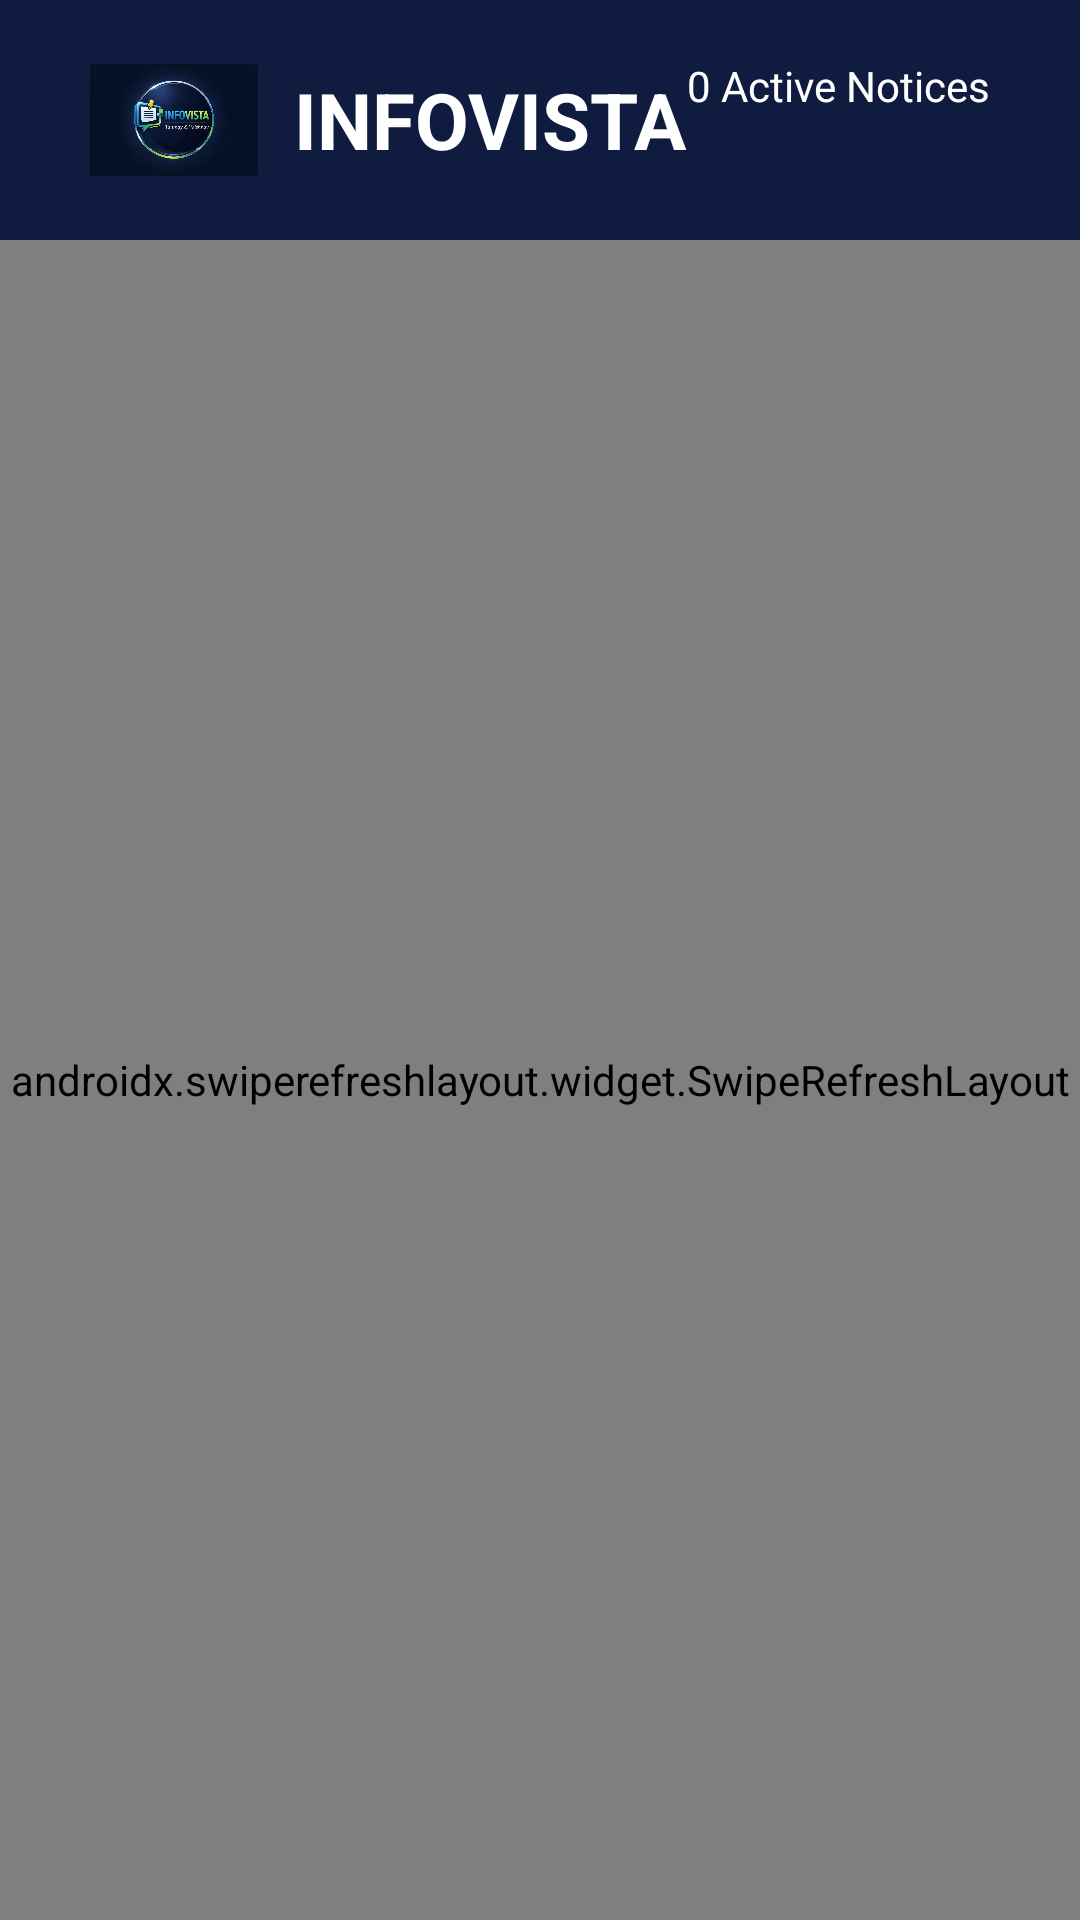

Write the Android layout XML for this screen, with the resource values it uses.
<!-- AndroidManifest.xml: application theme Theme.InfoVista -->
<!-- res/layout/activity_notice_board_preview.xml -->
<?xml version="1.0" encoding="utf-8"?>
<LinearLayout xmlns:android="http://schemas.android.com/apk/res/android"
    xmlns:app="http://schemas.android.com/apk/res-auto"
    android:layout_width="match_parent"
    android:layout_height="match_parent"
    android:orientation="vertical"
    android:background="@color/background">

    
    <LinearLayout
        android:layout_width="match_parent"
        android:layout_height="80dp"
        android:background="@color/primary"
        android:gravity="center_vertical"
        android:paddingStart="30dp"
        android:paddingEnd="30dp"
        android:orientation="horizontal">
        <ImageView
            android:layout_width="56dp"
            android:layout_height="76dp"
            android:src="@drawable/logo"
            android:layout_marginRight="12dp"/>
        <TextView
            android:layout_width="0dp"
            android:layout_height="wrap_content"
            android:layout_weight="1"
            android:text="INFOVISTA"
            android:textColor="@color/white"
            android:textSize="26sp"
            android:textStyle="bold" />

        <LinearLayout
            android:layout_width="wrap_content"
            android:layout_height="wrap_content"
            android:orientation="vertical"
            android:gravity="end">

            <TextView
                android:id="@+id/tvNoticeCount"
                android:layout_width="wrap_content"
                android:layout_height="wrap_content"
                android:text="0 Active Notices"
                android:textColor="@color/white"
                android:textSize="14sp" />

            <TextView
                android:id="@+id/tvTime"
                android:layout_width="wrap_content"
                android:layout_height="wrap_content"
                android:layout_marginTop="4dp"
                android:textColor="@color/white"
                android:textSize="14sp" />

        </LinearLayout>

    </LinearLayout>

    
    <androidx.swiperefreshlayout.widget.SwipeRefreshLayout
        android:id="@+id/swipeRefresh"
        android:layout_width="match_parent"
        android:layout_height="match_parent">

        <FrameLayout
            android:layout_width="match_parent"
            android:layout_height="match_parent">

            
            <androidx.recyclerview.widget.RecyclerView
                android:id="@+id/recyclerView"
                android:layout_width="match_parent"
                android:layout_height="match_parent"
                android:padding="10dp"
                android:clipToPadding="false" />

            
            <LinearLayout
                android:id="@+id/emptyState"
                android:layout_width="match_parent"
                android:layout_height="match_parent"
                android:layout_gravity="center"
                android:orientation="vertical"
                android:gravity="center"
                android:background="#141E1E"
                android:visibility="gone">

                
                <TextView
                    android:id="@+id/tvEmptyTime"
                    android:layout_width="wrap_content"
                    android:layout_height="wrap_content"
                    android:text="12:00 PM"
                    android:textColor="#FFFFFF"
                    android:textSize="100sp"
                    android:textStyle="bold"
                    android:fontFamily="sans-serif-light" />

                
                <TextView
                    android:id="@+id/tvEmptyDate"
                    android:layout_width="wrap_content"
                    android:layout_height="wrap_content"
                    android:layout_marginTop="20dp"
                    android:text="Monday, January 20, 2026"
                    android:textColor="#B4B4B4"
                    android:textSize="28sp" />

                
                <TextView
                    android:layout_width="wrap_content"
                    android:layout_height="wrap_content"
                    android:layout_marginTop="100dp"
                    android:text="📢 INFOVISTA - No Active Notices"
                    android:textColor="#646464"
                    android:textSize="16sp" />

            </LinearLayout>

            
            <ProgressBar
                android:id="@+id/progressBar"
                android:layout_width="wrap_content"
                android:layout_height="wrap_content"
                android:layout_gravity="center"
                android:visibility="gone"
                android:indeterminateTint="@color/primary" />

        </FrameLayout>

    </androidx.swiperefreshlayout.widget.SwipeRefreshLayout>

</LinearLayout>
<!-- resources referenced by this layout -->
<resources>
  <color name="background">#0B1221</color>
  <color name="primary">#0F1C3F</color>
  <color name="white">#FFFFFF</color>
  <!-- drawable logo: png bitmap (drawable, 332023 bytes) -->
  <style name="Theme.InfoVista" parent="Theme.MaterialComponents.NoActionBar">
          
          <item name="colorPrimary">@color/primary</item>
          <item name="colorPrimaryVariant">@color/primary_dark</item>
          <item name="colorOnPrimary">@color/white</item>
          
          
          <item name="colorSecondary">@color/accent</item>
          <item name="colorSecondaryVariant">@color/teal_700</item>
          <item name="colorOnSecondary">@color/black</item>
          
          
          <item name="android:statusBarColor">@color/primary_dark</item>
          
          
          <item name="android:colorBackground">@color/background</item>
          <item name="colorSurface">@color/surface</item>
          <item name="colorOnSurface">@color/text_primary</item>
          
          
          <item name="android:textColorPrimary">@color/text_primary</item>
          <item name="android:textColorSecondary">@color/text_secondary</item>
          <item name="android:textColorHint">@color/text_hint</item>
          
          
          <item name="colorAccent">@color/accent</item>
          <item name="colorControlNormal">@color/accent</item>
          <item name="colorControlActivated">@color/accent</item>
          <item name="colorControlHighlight">@color/accent</item>
  
          
          <item name="android:datePickerDialogTheme">@style/Theme.InfoVista.Dialog</item>
          <item name="android:timePickerDialogTheme">@style/Theme.InfoVista.Dialog</item>
          
          
          <item name="textInputStyle">@style/Widget.InfoVista.TextInputLayout</item>
          <item name="materialButtonStyle">@style/Widget.InfoVista.Button</item>
      </style>
  <color name="primary_dark">#081026</color>
  <color name="accent">#4FC3F7</color>
  <color name="teal_700">#00ACC1</color>
  <color name="black">#000000</color>
  <color name="surface">#162036</color>
  <color name="text_primary">#FFFFFF</color>
  <color name="text_secondary">#B0C4DE</color>
  <color name="text_hint">#6CA6CD</color>
  <style name="Theme.InfoVista.Dialog" parent="Theme.MaterialComponents.DayNight.Dialog">
          <item name="colorAccent">@color/accent</item>
          <item name="android:textColorHighlight">@color/accent</item>
          <item name="android:buttonBarPositiveButtonStyle">@style/Widget.InfoVista.Button.Text</item>
          <item name="android:buttonBarNegativeButtonStyle">@style/Widget.InfoVista.Button.Text</item>
      </style>
  <style name="Widget.InfoVista.TextInputLayout" parent="Widget.MaterialComponents.TextInputLayout.OutlinedBox">
          <item name="boxStrokeColor">@color/accent</item>
          <item name="boxStrokeWidth">1dp</item>
          <item name="hintTextColor">@color/accent</item>
          <item name="android:textColorHint">@color/text_hint</item>
          <item name="editTextColor">@color/text_primary</item>
      </style>
  <style name="Widget.InfoVista.Button" parent="Widget.MaterialComponents.Button">
          <item name="backgroundTint">@color/primary_light</item>
          <item name="android:textColor">@color/white</item>
          <item name="cornerRadius">8dp</item>
          <item name="android:textAllCaps">false</item>
          <item name="android:fontFamily">sans-serif-medium</item>
      </style>
  <style name="Widget.InfoVista.Button.Text" parent="Widget.MaterialComponents.Button.TextButton">
          <item name="android:textColor">@color/accent</item>
      </style>
  <color name="primary_light">#1E3A8A</color>
</resources>
